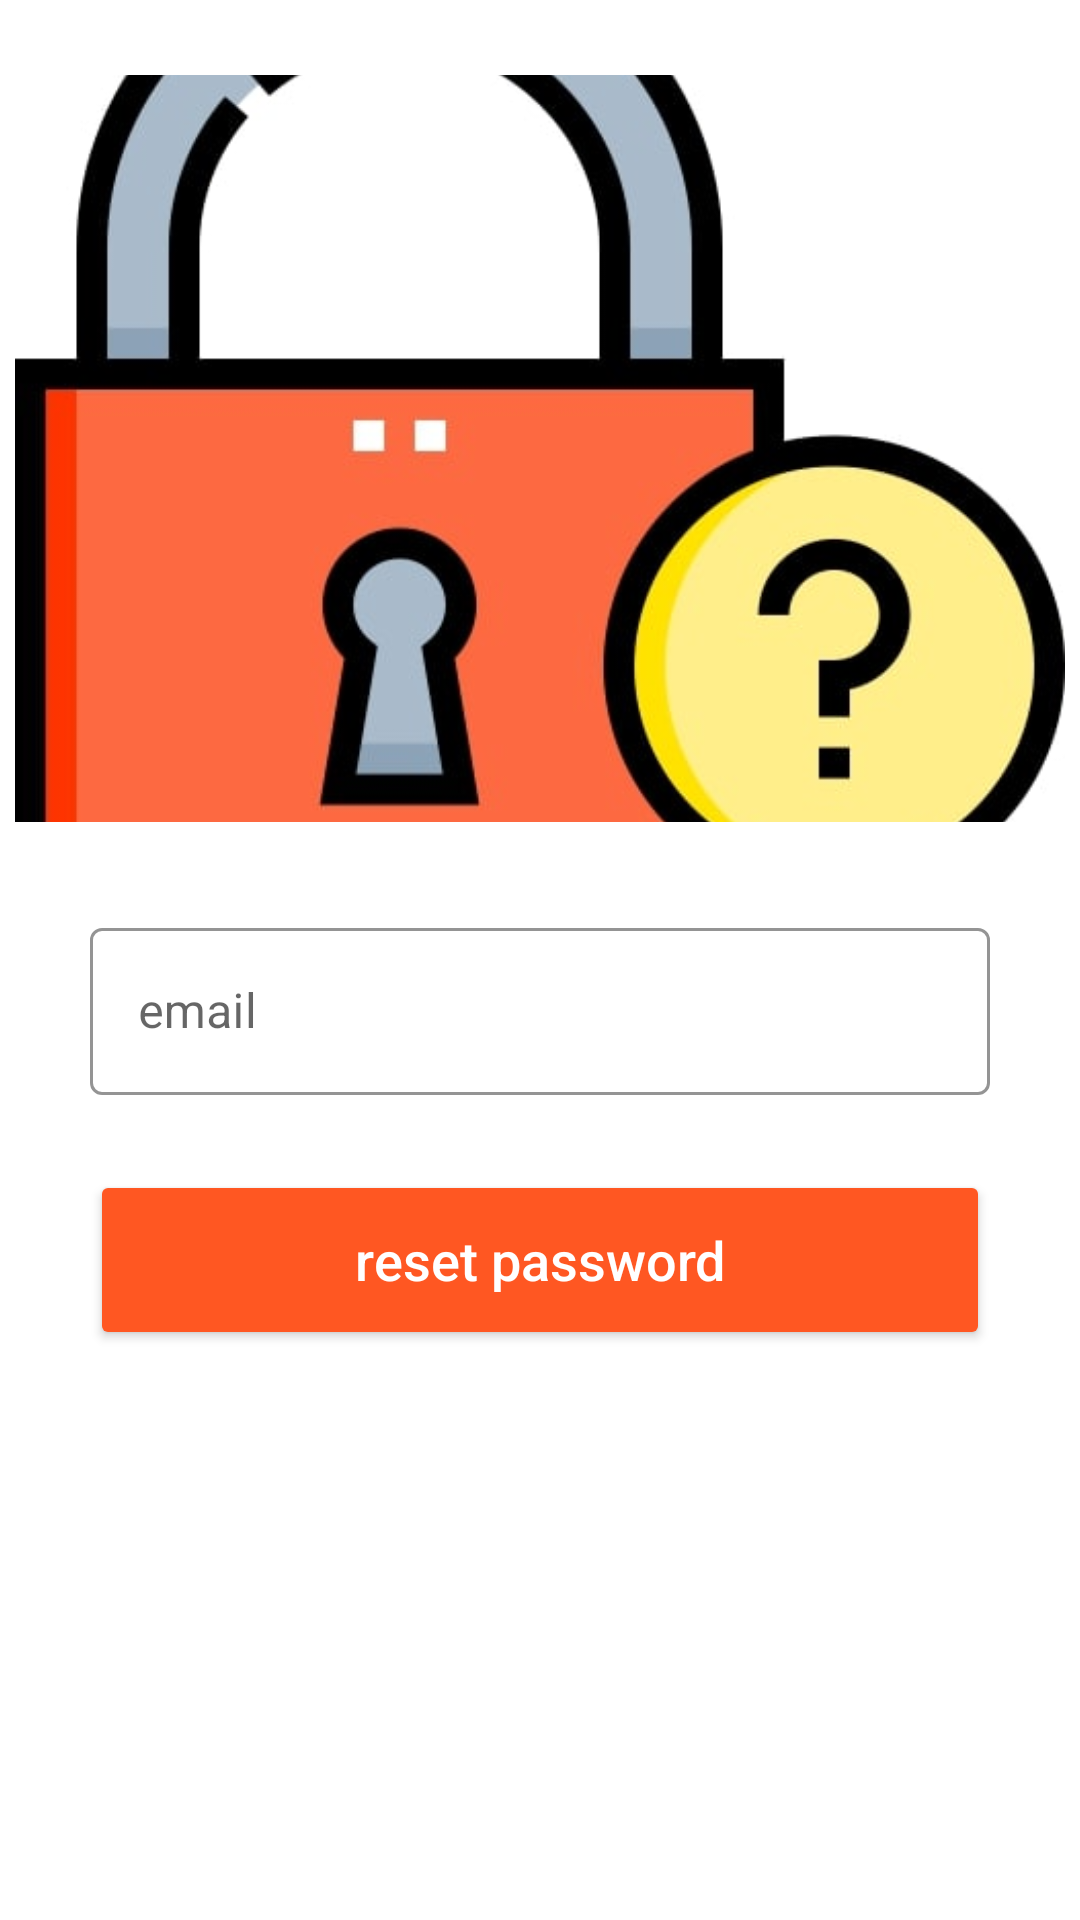

The Android layout XML behind this screen, and the referenced resources:
<!-- AndroidManifest.xml: activity theme SignUpTheme -->
<!-- res/layout/activity_forgot_password.xml -->
<?xml version="1.0" encoding="utf-8"?>
<androidx.constraintlayout.widget.ConstraintLayout xmlns:android="http://schemas.android.com/apk/res/android"
    xmlns:app="http://schemas.android.com/apk/res-auto"
    xmlns:tools="http://schemas.android.com/tools"
    android:id="@+id/main"
    android:layout_width="match_parent"
    android:layout_height="match_parent"
    tools:context=".ForgotPasswordActivity">

    <ImageView
        android:id="@+id/imageViewforgot"
        android:layout_width="350dp"
        android:layout_height="249dp"
        android:layout_marginTop="25dp"
        android:scaleType="centerCrop"
        app:layout_constraintEnd_toEndOf="parent"
        app:layout_constraintHorizontal_bias="0.5"
        app:layout_constraintStart_toStartOf="parent"
        app:layout_constraintTop_toTopOf="parent"
        app:srcCompat="@drawable/forgotpassword" />
    <com.google.android.material.textfield.TextInputLayout
        android:id="@+id/textinputlayoutforgot"
        style="@style/Widget.MaterialComponents.TextInputLayout.OutlinedBox"
        android:layout_width="300dp"
        android:layout_height="wrap_content"
        android:layout_marginTop="30dp"
        app:boxStrokeColor="@color/black"
        app:hintTextColor="@color/black"
        app:layout_constraintEnd_toEndOf="parent"
        app:layout_constraintHorizontal_bias="0.5"
        app:layout_constraintStart_toStartOf="parent"
        app:layout_constraintTop_toBottomOf="@+id/imageViewforgot"
        app:startIconDrawable="@drawable/baseline_email_24">

        <com.google.android.material.textfield.TextInputEditText
            android:id="@+id/edittextforgotemail"
            android:layout_width="match_parent"
            android:layout_height="wrap_content"
            android:hint="@string/email"
            android:inputType="textEmailAddress"
            android:textColor="@color/black"
            android:textColorHint="@color/black"
            android:textCursorDrawable="@null" />
    </com.google.android.material.textfield.TextInputLayout>

    <Button
        android:id="@+id/buttonreset"
        android:layout_width="300dp"
        android:layout_height="60dp"
        android:layout_marginTop="25dp"
        android:backgroundTint="@color/orange"
        android:text="reset password"
        android:textAllCaps="false"
        android:textColor="@color/white"
        android:textSize="18sp"
        app:layout_constraintEnd_toEndOf="parent"
        app:layout_constraintHorizontal_bias="0.5"
        app:layout_constraintStart_toStartOf="parent"
        app:layout_constraintTop_toBottomOf="@+id/textinputlayoutforgot" />
</androidx.constraintlayout.widget.ConstraintLayout>
<!-- resources referenced by this layout -->
<resources>
  <color name="black">#FF000000</color>
  <color name="orange">#FF5722</color>
  <color name="white">#FFFFFFFF</color>
  <!-- drawable forgotpassword: jpg bitmap (drawable, 25479 bytes) -->
  <string name="email">email</string>
  <style name="SignUpTheme" parent="Theme.MaterialComponents.DayNight.DarkActionBar">
          
          <item name="colorPrimary">@color/orange</item>
          <item name="colorPrimaryVariant">@color/orange</item>
          <item name="colorOnPrimary">@color/white</item>
          <item name="colorSecondary">@color/teal_200</item>
          <item name="colorSecondaryVariant">@color/teal_700</item>
          <item name="colorOnSecondary">@color/black</item>
          <item name="android:statusBarColor" tools:targetApi="l">?attr/colorPrimaryVariant</item>
          
      </style>
  <color name="teal_200">#FF03DAC5</color>
  <color name="teal_700">#FF018786</color>
</resources>
